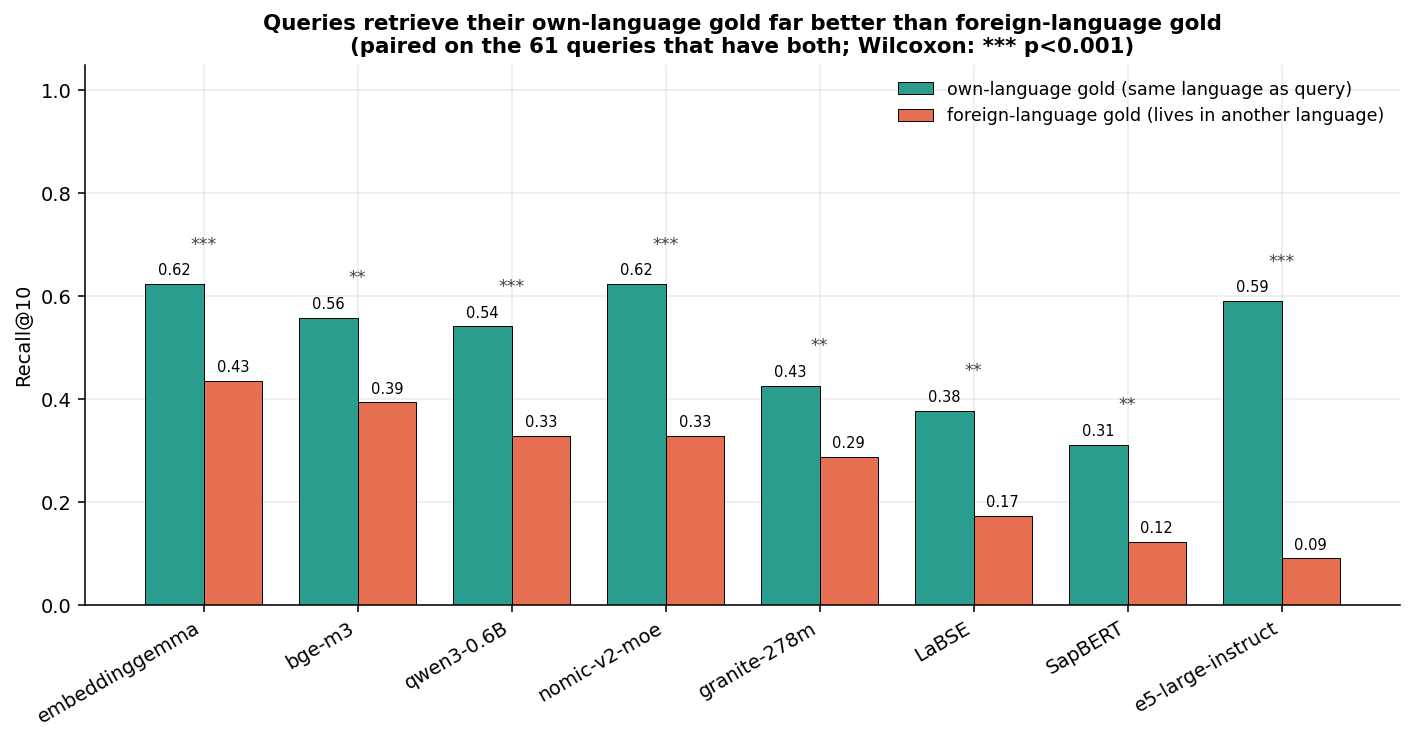

Values plotted in this chart, from the file beside it:
model, short, n_paired, own_lang_recall_at_10, foreign_lang_recall_at_10, gap, wilcoxon_p, stars
google/embeddinggemma-300m, embeddinggemma, 61, 0.623, 0.4344, 0.1885, 0.0007859, ***
BAAI/bge-m3, bge-m3, 61, 0.5574, 0.3934, 0.1639, 0.001491, **
Qwen/Qwen3-Embedding-0.6B, qwen3-0.6B, 61, 0.541, 0.3279, 0.2131, 0.0003754, ***
nomic-ai/nomic-embed-text-v2-moe, nomic-v2-moe, 61, 0.623, 0.3279, 0.2951, 7.680048248079061e-05, ***
ibm-granite/granite-embedding-278m-multi…, granite-278m, 61, 0.4262, 0.2869, 0.1393, 0.00392, **
sentence-transformers/LaBSE, LaBSE, 61, 0.377, 0.1721, 0.2049, 0.001203, **
cambridgeltl/SapBERT-UMLS-2020AB-all-lan…, SapBERT, 61, 0.3115, 0.123, 0.1885, 0.001666, **
intfloat/multilingual-e5-large-instruct, e5-large-instruct, 61, 0.5902, 0.0902, 0.5, 4.066142456598816e-08, ***
